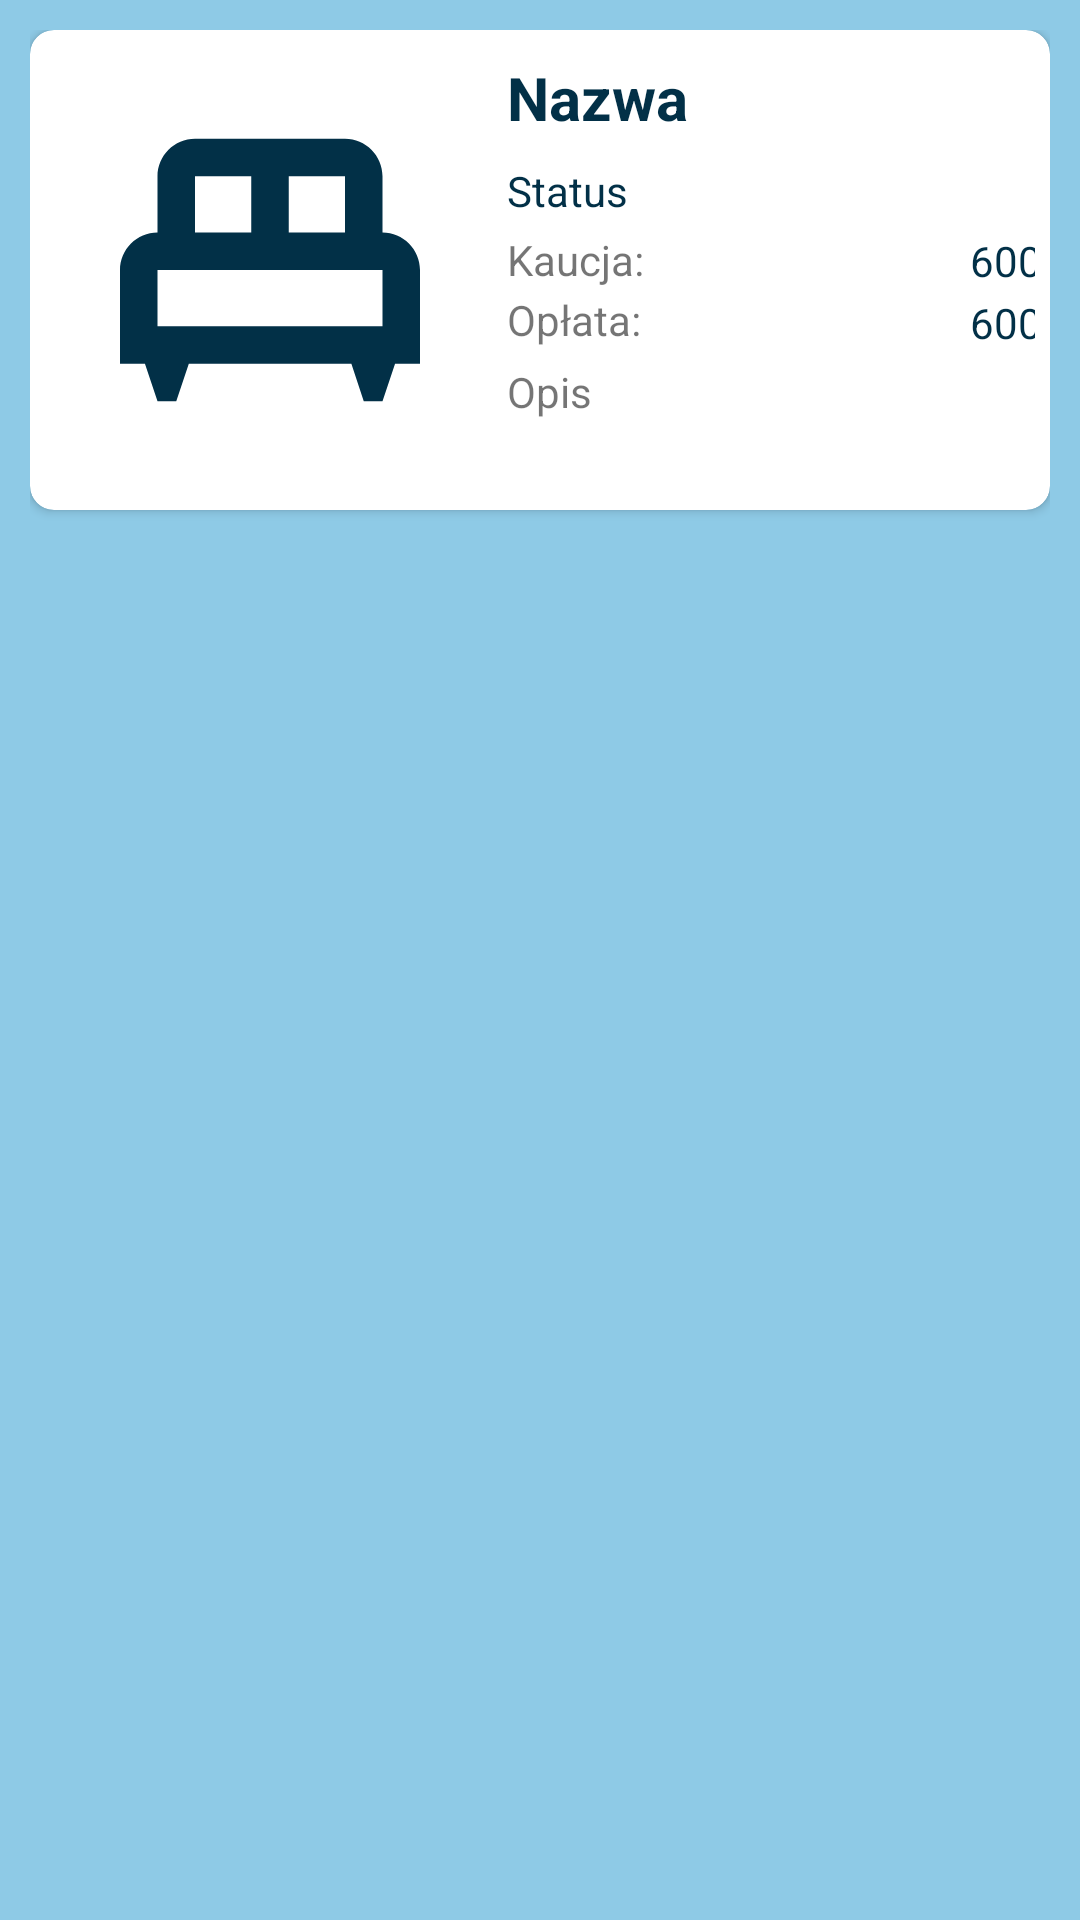

Reconstruct the res/layout file that produces this screen, plus the resources it refers to.
<!-- AndroidManifest.xml: application theme AppTheme -->
<!-- res/layout/custom_cardview_rooms.xml -->
<?xml version="1.0" encoding="utf-8"?>
<androidx.constraintlayout.widget.ConstraintLayout xmlns:android="http://schemas.android.com/apk/res/android"
    xmlns:app="http://schemas.android.com/apk/res-auto"
    xmlns:tools="http://schemas.android.com/tools"
    android:layout_width="match_parent"
    android:layout_height="wrap_content"
    android:background="@color/colorPrimary"
    android:padding="10dp">

    <androidx.cardview.widget.CardView
        android:layout_width="match_parent"
        android:layout_height="wrap_content"
        android:elevation="8dp"
        app:cardCornerRadius="8dp"
        app:layout_constraintEnd_toEndOf="parent"
        app:layout_constraintStart_toStartOf="parent"
        app:layout_constraintTop_toTopOf="parent">

        <androidx.constraintlayout.widget.ConstraintLayout
            android:layout_width="match_parent"
            android:layout_height="wrap_content"
            android:padding="5dp">


            <TextView
                android:id="@+id/tV_bail1"
                android:layout_width="123dp"
                android:layout_height="20dp"
                android:gravity="center"
                android:text="600"
                android:textColor="@color/colorAccent"
                app:layout_constraintStart_toEndOf="@+id/tV_bail33"
                app:layout_constraintTop_toBottomOf="@+id/tv_Status1" />

            <TextView
                android:id="@+id/tV_bail22"
                android:layout_width="109dp"
                android:layout_height="20dp"
                android:paddingLeft="4dp"
                android:text="Opłata:"
                app:layout_constraintStart_toEndOf="@+id/imageView22"
                app:layout_constraintTop_toBottomOf="@+id/tV_bail33" />

            <ImageView
                android:id="@+id/imageView22"
                android:layout_width="150dp"
                android:layout_height="150dp"
                app:layout_constraintBottom_toBottomOf="parent"
                app:layout_constraintStart_toStartOf="parent"
                app:layout_constraintTop_toTopOf="parent"
                app:srcCompat="@drawable/ic_room" />

            <TextView
                android:id="@+id/tv_Title1"
                android:layout_width="0dp"
                android:layout_height="wrap_content"
                android:padding="4dp"
                android:text="Nazwa"
                android:textColor="@color/colorAccent"
                android:textSize="20sp"
                android:textStyle="bold"
                app:layout_constraintEnd_toEndOf="parent"
                app:layout_constraintStart_toEndOf="@+id/imageView22"
                app:layout_constraintTop_toTopOf="@+id/imageView22" />

            <TextView
                android:id="@+id/tv_Status1"
                android:layout_width="0dp"
                android:layout_height="wrap_content"
                android:padding="4dp"
                android:text="Status"
                android:textColor="@color/colorAccent"
                app:layout_constraintEnd_toEndOf="parent"
                app:layout_constraintStart_toEndOf="@+id/imageView22"
                app:layout_constraintTop_toBottomOf="@+id/tv_Title1" />

            <TextView
                android:id="@+id/tV_bail33"
                android:layout_width="109dp"
                android:layout_height="20dp"
                android:text="Kaucja:"
                android:paddingLeft="4dp"
                app:layout_constraintStart_toEndOf="@+id/imageView22"
                app:layout_constraintTop_toBottomOf="@+id/tv_Status1" />

            <TextView
                android:id="@+id/tV_rentFee"
                android:layout_width="123dp"
                android:layout_height="21dp"
                android:gravity="center"
                android:text="600"
                android:textColor="@color/colorAccent"
                app:layout_constraintStart_toEndOf="@+id/tV_bail22"
                app:layout_constraintTop_toBottomOf="@+id/tV_bail1" />

            <TextView
                android:id="@+id/tV_desc1"
                android:layout_width="232dp"
                android:layout_height="46dp"
                android:padding="4dp"
                android:text="Opis"
                app:layout_constraintStart_toEndOf="@+id/imageView22"
                app:layout_constraintTop_toBottomOf="@+id/tV_bail22" />

        </androidx.constraintlayout.widget.ConstraintLayout>


    </androidx.cardview.widget.CardView>


</androidx.constraintlayout.widget.ConstraintLayout>
<!-- resources referenced by this layout -->
<resources>
  <color name="colorAccent">#023047</color>
  <color name="colorPrimary">#8ecae6</color>
  <!-- drawable ic_room (drawable) -->
  <vector xmlns:android="http://schemas.android.com/apk/res/android"
      android:width="24dp"
      android:height="24dp"
      android:viewportWidth="24"
      android:viewportHeight="24"
      android:tint="@color/colorAccent">
    <path
        android:fillColor="@android:color/white"
        android:pathData="M20,12c0,-1.1 -0.9,-2 -2,-2V7c0,-1.1 -0.9,-2 -2,-2H8C6.9,5 6,5.9 6,7v3c-1.1,0 -2,0.9 -2,2v5h1.33L6,19h1l0.67,-2h8.67L17,19h1l0.67,-2H20V12zM16,10h-3V7h3V10zM8,7h3v3H8V7zM6,12h12v3H6V12z"/>
  </vector>
  <style name="AppTheme" parent="Theme.AppCompat.Light.DarkActionBar">
          
          <item name="colorPrimary">@color/colorAccent</item>
          <item name="colorPrimaryDark">@color/colorPrimaryDark</item>
          <item name="colorAccent">@color/colorAccent</item>
      </style>
  <color name="colorPrimaryDark">#219EBC</color>
</resources>
